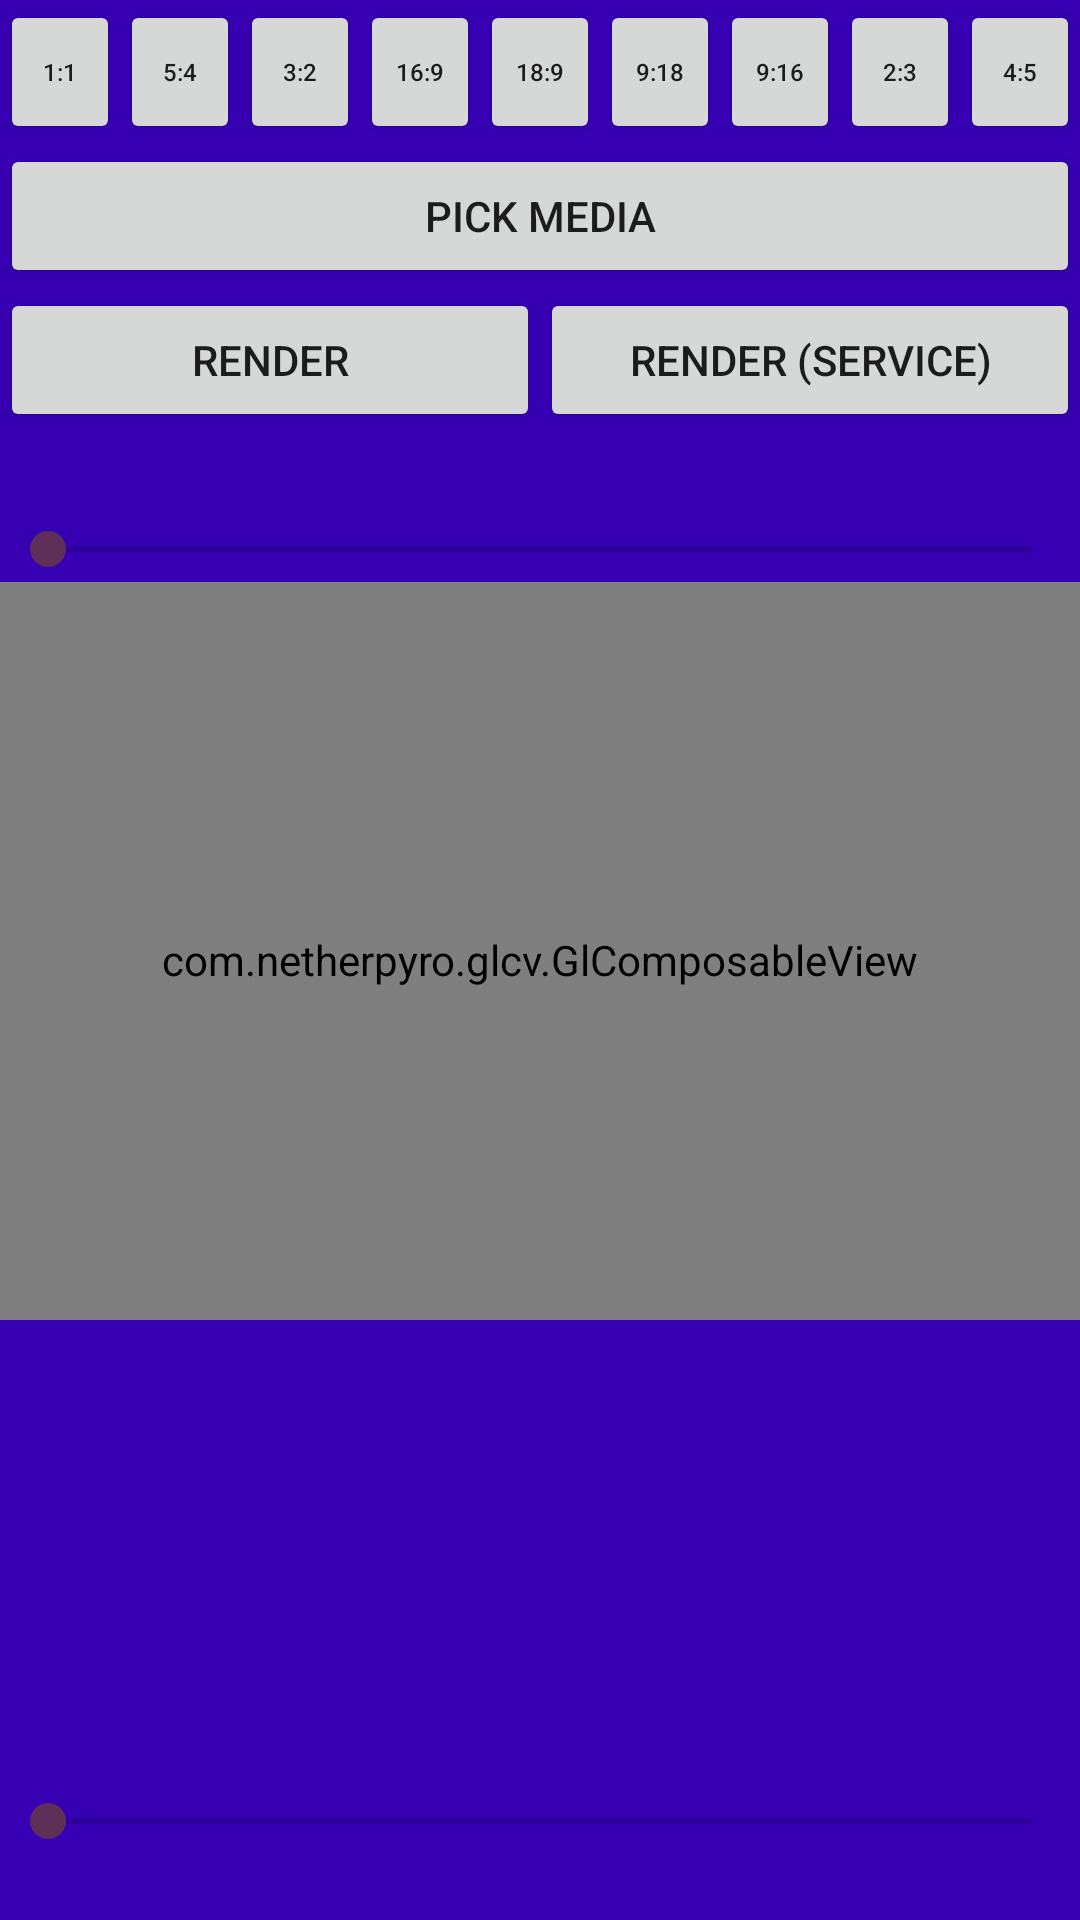

Here is an Android app screen rendered from its layout file. Give the layout XML and the strings, colors and styles it references.
<!-- AndroidManifest.xml: application theme AppTheme -->
<!-- res/layout/activity_compose.xml -->
<?xml version="1.0" encoding="utf-8"?>
<FrameLayout xmlns:android="http://schemas.android.com/apk/res/android"
    android:id="@+id/container"
    android:layout_width="match_parent"
    android:layout_height="match_parent"
    android:orientation="vertical">

    <com.example.glcv.GlComposableView android:id="@+id/glView"
        android:layout_width="match_parent"
        android:layout_height="match_parent" />

    <View android:id="@+id/topView"
        android:layout_width="match_parent"
        android:layout_height="194dp"
        android:layout_gravity="top"
        android:background="@color/colorPrimaryDark" />

    <LinearLayout android:layout_width="match_parent"
        android:layout_height="wrap_content"
        android:orientation="vertical">

        <LinearLayout android:layout_width="match_parent"
            android:layout_height="wrap_content"
            android:orientation="horizontal">

            <Button android:id="@+id/a1_1"
                android:layout_width="0dp"
                android:layout_height="wrap_content"
                android:layout_weight="1"
                android:text="1:1"
                android:textSize="8sp" />

            <Button android:id="@+id/a5_4"
                android:layout_width="0dp"
                android:layout_height="wrap_content"
                android:layout_weight="1"
                android:text="5:4"
                android:textSize="8sp" />

            <Button android:id="@+id/a3_2"
                android:layout_width="0dp"
                android:layout_height="wrap_content"
                android:layout_weight="1"
                android:text="3:2"
                android:textSize="8sp" />

            <Button android:id="@+id/a16_9"
                android:layout_width="0dp"
                android:layout_height="wrap_content"
                android:layout_weight="1"
                android:text="16:9"
                android:textSize="8sp" />

            <Button android:id="@+id/a18_9"
                android:layout_width="0dp"
                android:layout_height="wrap_content"
                android:layout_weight="1"
                android:text="18:9"
                android:textSize="8sp" />

            <Button android:id="@+id/a9_18"
                android:layout_width="0dp"
                android:layout_height="wrap_content"
                android:layout_weight="1"
                android:text="9:18"
                android:textSize="8sp" />

            <Button android:id="@+id/a9_16"
                android:layout_width="0dp"
                android:layout_height="wrap_content"
                android:layout_weight="1"
                android:text="9:16"
                android:textSize="8sp" />

            <Button android:id="@+id/a2_3"
                android:layout_width="0dp"
                android:layout_height="wrap_content"
                android:layout_weight="1"
                android:text="2:3"
                android:textSize="8sp" />

            <Button android:id="@+id/a4_5"
                android:layout_width="0dp"
                android:layout_height="wrap_content"
                android:layout_weight="1"
                android:text="4:5"
                android:textSize="8sp" />

        </LinearLayout>

        <Button android:id="@+id/btn_pick"
            android:layout_width="match_parent"
            android:layout_height="wrap_content"
            android:layout_gravity="center_horizontal"
            android:text="Pick media" />

        <LinearLayout android:layout_width="match_parent"
            android:layout_height="wrap_content"
            android:orientation="horizontal">

            <Button android:id="@+id/btn_render"
                android:layout_width="0dp"
                android:layout_height="wrap_content"
                android:layout_gravity="center_horizontal"
                android:layout_weight="1"
                android:text="Render" />

            <Button android:id="@+id/btn_render_service"
                android:layout_width="0dp"
                android:layout_height="wrap_content"
                android:layout_gravity="center_horizontal"
                android:layout_weight="1"
                android:text="Render (service)" />

        </LinearLayout>

    </LinearLayout>

    <View android:id="@+id/bottomView"
        android:layout_width="match_parent"
        android:layout_height="200dp"
        android:layout_gravity="bottom"
        android:background="@color/colorPrimaryDark" />

    <SeekBar android:id="@+id/bottomSeek"
        android:layout_width="match_parent"
        android:layout_height="wrap_content"
        android:layout_gravity="bottom"
        android:layout_marginBottom="24dp"
        android:max="100" />

    <SeekBar android:id="@+id/topSeek"
        android:layout_width="match_parent"
        android:layout_height="wrap_content"
        android:layout_gravity="top"
        android:layout_marginTop="174dp"
        android:max="100" />

</FrameLayout>
<!-- resources referenced by this layout -->
<resources>
  <style name="AppTheme" parent="Theme.MaterialComponents.Light.NoActionBar">
          <item name="colorPrimary">@color/colorPrimary</item> 
          <item name="colorPrimaryVariant">@color/colorPrimaryVariant</item> 
          <item name="colorOnPrimary">@color/colorOnPrimary</item> 
          <item name="colorSecondary">@color/colorSecondary</item> 
          <item name="colorOnSecondary">@color/colorOnSecondary</item> 
          <item name="colorSurface">@color/colorSurface</item>
          <item name="colorOnSurface">@color/colorOnSurface</item>
          <item name="android:windowBackground">?attr/colorPrimaryVariant</item>
          <item name="android:statusBarColor">@android:color/transparent</item>
      </style>
  <color name="colorPrimary">@color/stormBright</color>
  <color name="colorPrimaryVariant">@color/stormDark</color>
  <color name="colorOnPrimary">@android:color/white</color>
  <color name="colorSecondary">@color/stormBright</color>
  <color name="colorOnSecondary">@android:color/white</color>
  <color name="colorSurface">@android:color/white</color>
  <color name="colorOnSurface">@color/stormDark</color>
  <color name="stormBright">#5f3057</color>
  <color name="stormDark">#3D1F38</color>
  <!-- not gathered from this repository: default colours our renderer supplied (Android Studio template values) -->
  <color name="colorPrimaryDark">#FF3700B3</color>
</resources>
